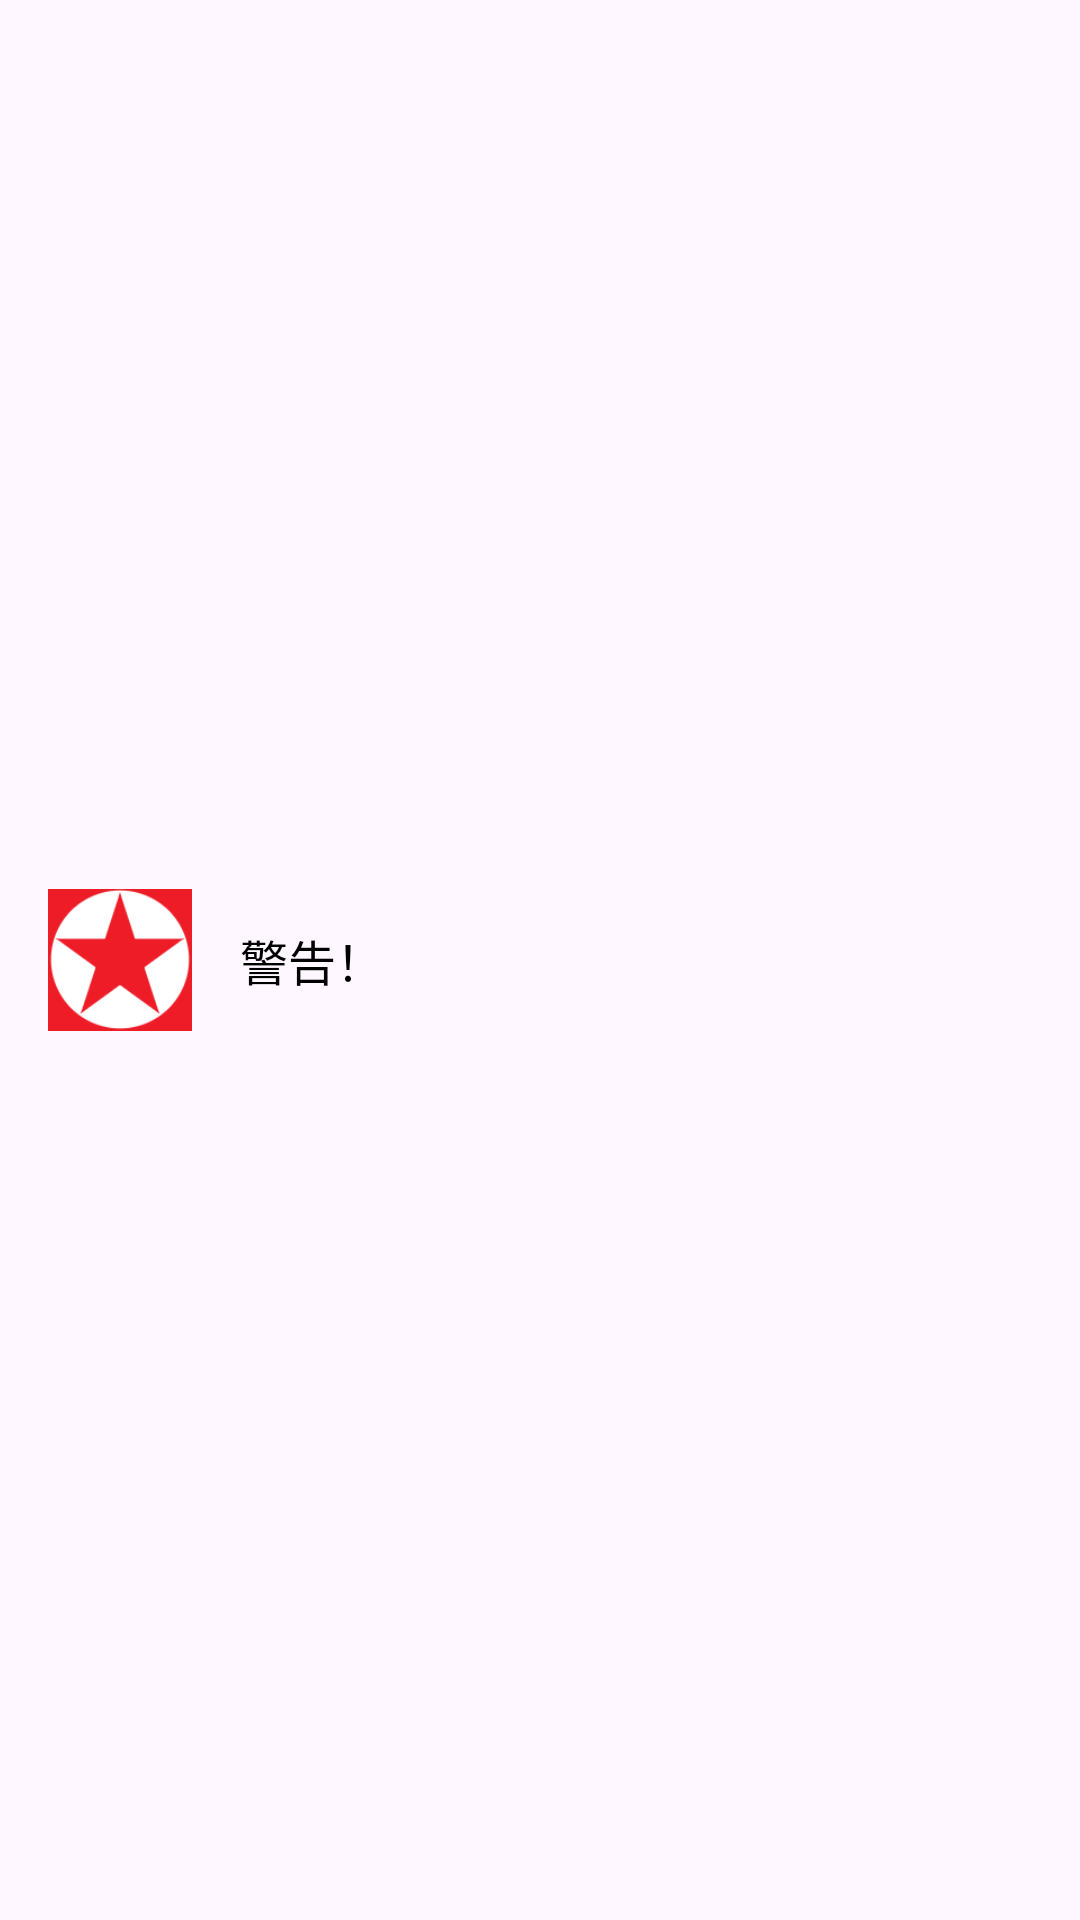

Layout XML and referenced resources for this Android screen:
<!-- AndroidManifest.xml: application theme Theme.EunhyeEarn -->
<!-- res/layout/dialog_warning.xml -->
<?xml version="1.0" encoding="utf-8"?>
<LinearLayout xmlns:android="http://schemas.android.com/apk/res/android"
    android:orientation="horizontal"
    android:padding="16dp"
    android:layout_width="wrap_content"
    android:layout_height="wrap_content"
    android:gravity="center_vertical">

    
    <ImageView
        android:id="@+id/dialogImage"
        android:layout_width="48dp"
        android:layout_height="48dp"
        android:src="@drawable/dprk"
        android:layout_marginEnd="16dp"/>

    
    <TextView
        android:id="@+id/dialogMessage"
        android:layout_width="wrap_content"
        android:layout_height="wrap_content"
        android:text="警告！"
        android:textSize="16sp"
        android:textColor="#000000"/>

</LinearLayout>
<!-- resources referenced by this layout -->
<resources>
  <!-- drawable dprk: png bitmap (drawable, 3999 bytes) -->
  <style name="Theme.EunhyeEarn" parent="Base.Theme.EunhyeEarn" />
  <style name="Base.Theme.EunhyeEarn" parent="Theme.Material3.DayNight.NoActionBar">
          
          
      </style>
</resources>
